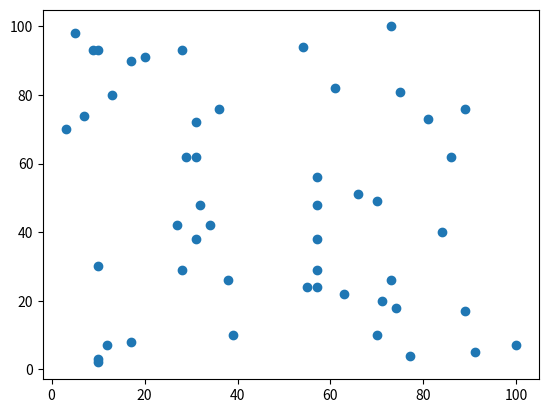

Source code (Python):
import numpy as np
import matplotlib.pyplot as plt


def ex1():
    heights = [100, 120, 130, 140, 150, 160, 170, 180, 190]
    footsizes = [200, 205, 210, 220, 230, 250, 270, 280, 285]

    fig, subplots = plt.subplots(1, 1)
    subplots.scatter(heights, footsizes)

    plt.xlabel('키(cm)')
    plt.ylabel('발크기(mm)')

    plt.show()


def ex2():
    heights = [100, 200, 330, 440, 550, 560, 670, 780, 990]
    temps = [18.5, 17.5, 21, 16.2, 15, 14, 13.7, 11.2, 10]

    fig, subplots = plt.subplots(1, 1)
    subplots.scatter(heights, temps)

    plt.xlabel('산의 높이(m)')
    plt.ylabel('온도(℃)')

    plt.show()


def ex3():
    fig, subplots = plt.subplots(1, 1)
    subplots.scatter(
        np.random.random_integers(0, 100, 50),
        np.random.random_integers(0, 100, 50))

    plt.show()


if __name__ == '__main__':
    #ex1()
    #ex2()
    ex3()
